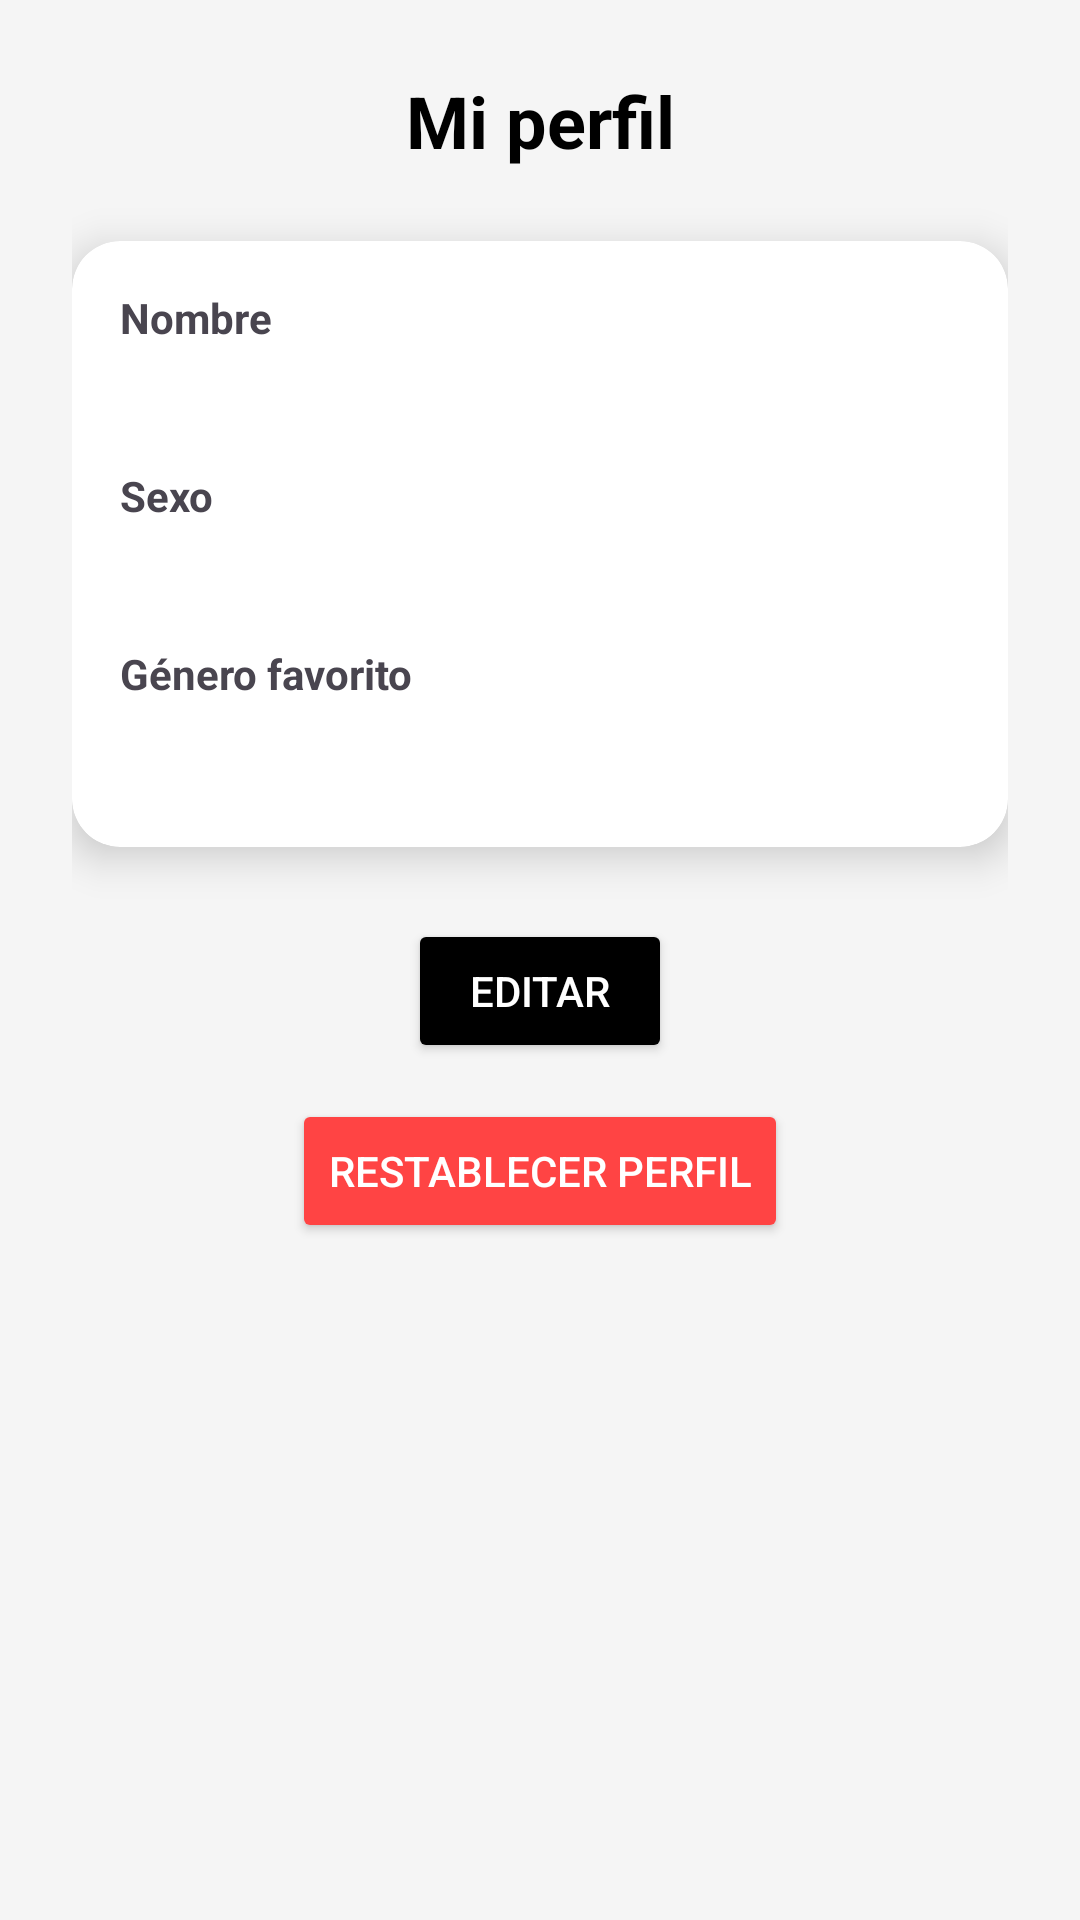

Android layout source for this screen:
<!-- AndroidManifest.xml: application theme Theme.PeliculasApp -->
<!-- res/layout/fragment_perfil.xml -->
<?xml version="1.0" encoding="utf-8"?>
<ScrollView xmlns:android="http://schemas.android.com/apk/res/android"
    xmlns:app="http://schemas.android.com/apk/res-auto"
    android:layout_width="match_parent"
    android:layout_height="match_parent"
    android:padding="24dp">

    <LinearLayout
        android:orientation="vertical"
        android:layout_width="match_parent"
        android:layout_height="wrap_content"
        android:gravity="center_horizontal">

        
        <TextView
            android:id="@+id/tvTituloPerfil"
            android:layout_width="match_parent"
            android:layout_height="wrap_content"
            android:text="Mi perfil"
            android:textSize="24sp"
            android:textStyle="bold"
            android:textColor="#000000"
            android:gravity="center"
            android:layout_marginBottom="24dp" />

        
        <androidx.cardview.widget.CardView
            android:id="@+id/cardPerfil"
            android:layout_width="match_parent"
            android:layout_height="wrap_content"
            app:cardCornerRadius="16dp"
            app:cardElevation="8dp"
            android:layout_marginBottom="24dp">

            <LinearLayout
                android:orientation="vertical"
                android:layout_width="match_parent"
                android:layout_height="wrap_content"
                android:padding="16dp">

                
                <TextView
                    android:text="Nombre"
                    android:textStyle="bold"
                    android:layout_width="match_parent"
                    android:layout_height="wrap_content"/>
                <TextView
                    android:id="@+id/tvNombre"
                    android:layout_width="match_parent"
                    android:layout_height="wrap_content"
                    android:textSize="18sp"
                    android:layout_marginBottom="16dp"/>

                
                <TextView
                    android:text="Sexo"
                    android:textStyle="bold"
                    android:layout_width="match_parent"
                    android:layout_height="wrap_content"/>
                <TextView
                    android:id="@+id/tvGenero"
                    android:layout_width="match_parent"
                    android:layout_height="wrap_content"
                    android:textSize="18sp"
                    android:layout_marginBottom="16dp"/>

                
                <TextView
                    android:text="Género favorito"
                    android:textStyle="bold"
                    android:layout_width="match_parent"
                    android:layout_height="wrap_content"/>
                <TextView
                    android:id="@+id/tvCategoria"
                    android:layout_width="match_parent"
                    android:layout_height="wrap_content"
                    android:textSize="18sp"
                    android:layout_marginBottom="8dp"/>
            </LinearLayout>
        </androidx.cardview.widget.CardView>

        
        <Button
            android:id="@+id/btnEditar"
            android:layout_width="wrap_content"
            android:layout_height="wrap_content"
            android:text="Editar"
            android:backgroundTint="@color/material_dynamic_primary0"
            android:textColor="@android:color/white"
            android:padding="12dp"/>

        <Button
            android:id="@+id/btnReset"
            android:layout_width="wrap_content"
            android:layout_height="wrap_content"
            android:text="Restablecer perfil"
            android:backgroundTint="@android:color/holo_red_light"
            android:textColor="@android:color/white"
            android:layout_marginTop="12dp"
            android:padding="12dp" />
    </LinearLayout>
</ScrollView>
<!-- resources referenced by this layout -->
<resources>
  <style name="Theme.PeliculasApp" parent="Base.Theme.PeliculasApp" />
  <style name="Base.Theme.PeliculasApp" parent="Theme.Material3.Light.NoActionBar">
          
          <item name="android:windowBackground">@color/fondo_claro</item>
  
          
          <item name="colorPrimary">@color/acento</item>
          <item name="colorOnPrimary">@color/white</item>
  
          
          <item name="colorSurface">@color/white</item>
          <item name="colorOnSurface">@color/texto_primario</item>
      </style>
  <color name="fondo_claro">#F5F5F5</color>
  <color name="acento">#FF4081</color>
  <color name="white">#FFFFFF</color>
  <color name="texto_primario">#222222</color>
</resources>
